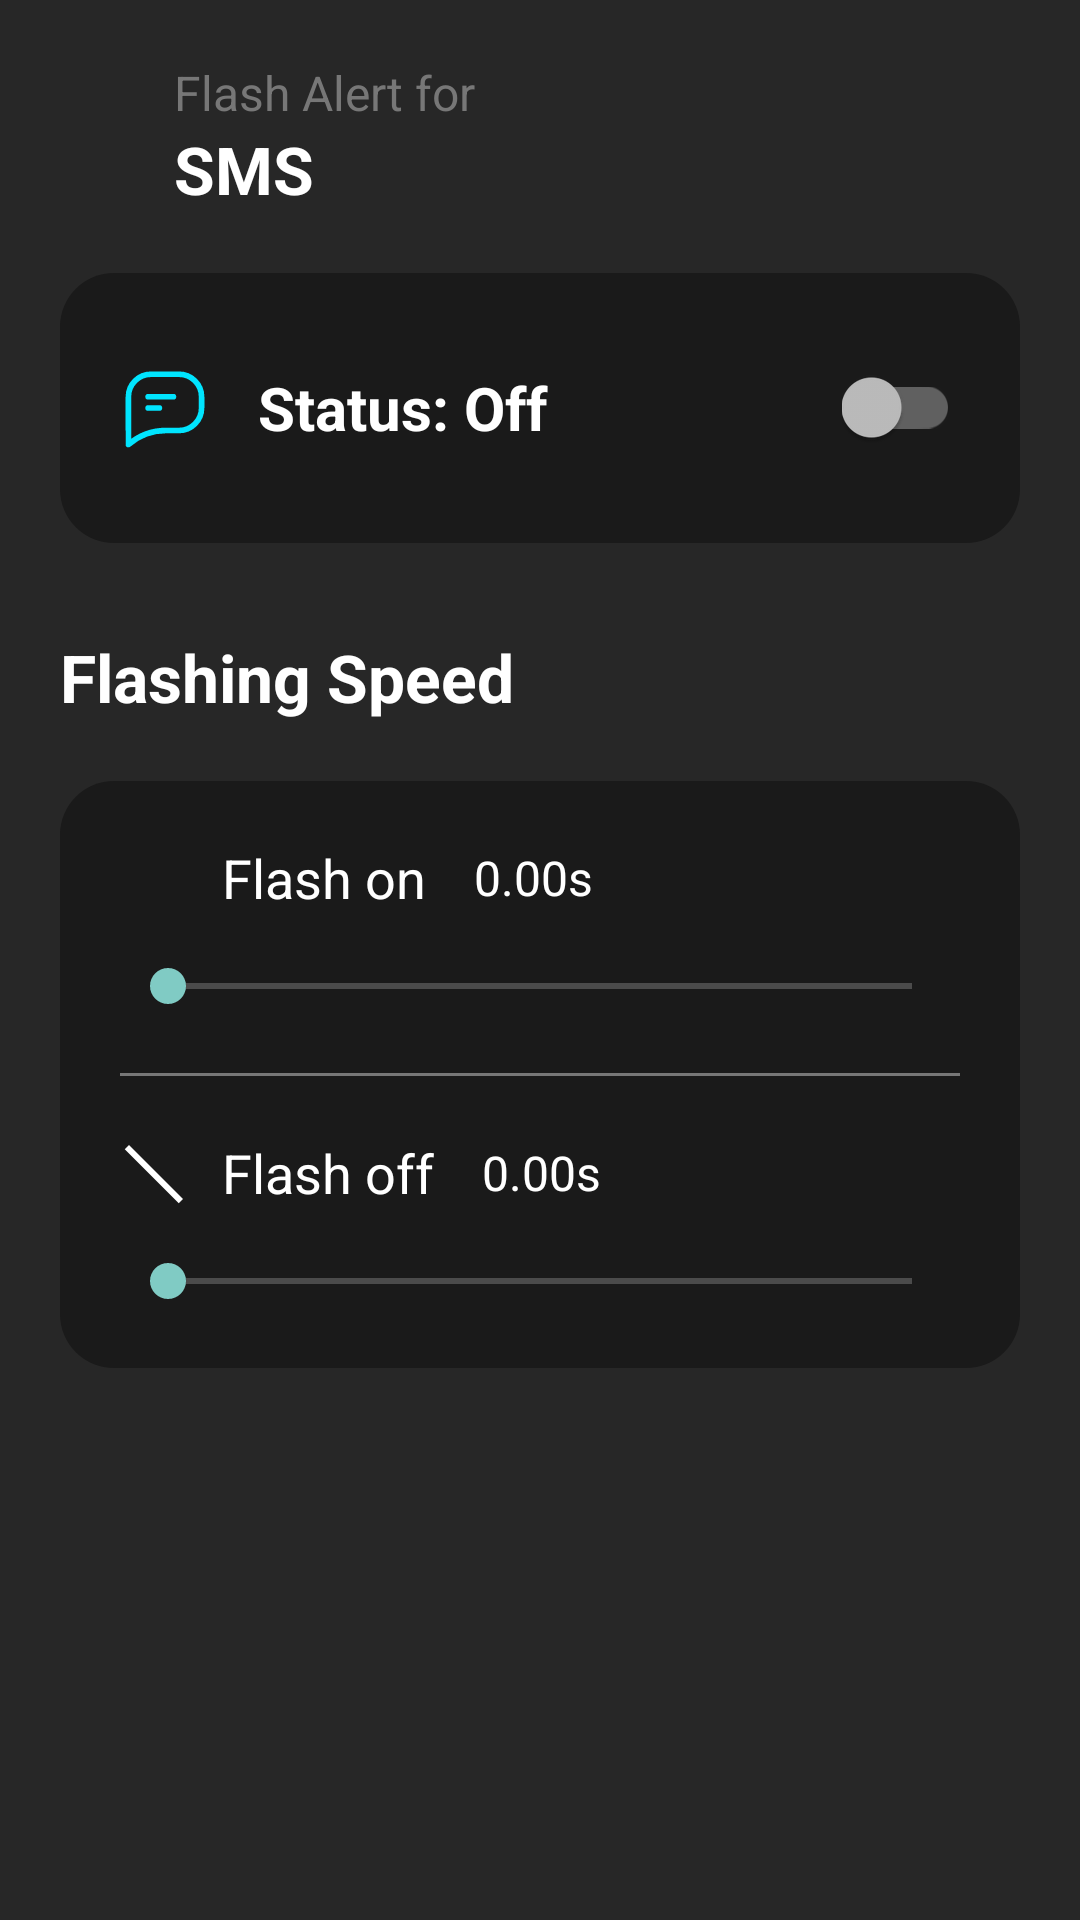

The Android layout XML behind this screen, and the referenced resources:
<!-- AndroidManifest.xml: application theme Theme.AppCompat.NoActionBar -->
<!-- res/layout/activity_sms_alert.xml -->
<?xml version="1.0" encoding="utf-8"?>
<RelativeLayout xmlns:android="http://schemas.android.com/apk/res/android"
    xmlns:app="http://schemas.android.com/apk/res-auto"
    android:layout_width="match_parent"
    android:layout_height="match_parent"
    android:background="@drawable/blackmate_background"
    android:padding="20dp">

    
    <LinearLayout
        android:id="@+id/topBar"
        android:layout_width="match_parent"
        android:layout_height="wrap_content"
        android:orientation="horizontal"
        android:gravity="center_vertical">

        <ImageView
            android:id="@+id/backBtn"
            android:layout_width="28dp"
            android:layout_height="28dp"
            android:src="@drawable/ic_back"
            android:padding="4dp"
            android:contentDescription="@string/back" />

        <LinearLayout
            android:layout_width="wrap_content"
            android:layout_height="wrap_content"
            android:orientation="vertical"
            android:layout_marginStart="10dp">

            <TextView
                android:layout_width="wrap_content"
                android:layout_height="wrap_content"
                android:text="Flash Alert for"
                android:textColor="@color/gray"
                android:textSize="16sp" />

            <TextView
                android:id="@+id/titleText"
                android:layout_width="wrap_content"
                android:layout_height="wrap_content"
                android:text="SMS"
                android:textColor="@color/white"
                android:textSize="22sp"
                android:textStyle="bold" />
        </LinearLayout>
    </LinearLayout>

    
    <LinearLayout
        android:id="@+id/statusCard"
        android:layout_width="match_parent"
        android:layout_height="90dp"
        android:layout_below="@id/topBar"
        android:layout_marginTop="20dp"
        android:padding="20dp"
        android:background="@drawable/rounded_card"
        android:orientation="horizontal"
        android:gravity="center_vertical">

        <ImageView
            android:layout_width="30dp"
            android:layout_height="30dp"
            android:src="@drawable/ic_sms"
            android:contentDescription="Icon"
            app:tint="@color/teal" />

        <TextView
            android:id="@+id/statusTxt"
            android:layout_width="0dp"
            android:layout_height="wrap_content"
            android:layout_weight="1"
            android:layout_marginStart="16dp"
            android:text="Status: Off"
            android:textColor="@color/white"
            android:textSize="20sp"
            android:textStyle="bold" />

        <androidx.appcompat.widget.SwitchCompat
            android:id="@+id/alertSwitch"
            android:layout_width="wrap_content"
            android:layout_height="wrap_content" />
    </LinearLayout>

    
    <TextView
        android:id="@+id/speedTitle"
        android:layout_width="wrap_content"
        android:layout_height="wrap_content"
        android:layout_below="@id/statusCard"
        android:layout_marginTop="30dp"
        android:text="Flashing Speed"
        android:textColor="@color/white"
        android:textSize="22sp"
        android:textStyle="bold" />

    
    <LinearLayout
        android:id="@+id/speedCard"
        android:layout_width="match_parent"
        android:layout_height="wrap_content"
        android:layout_below="@id/speedTitle"
        android:layout_marginTop="20dp"
        android:padding="20dp"
        android:background="@drawable/rounded_card"
        android:orientation="vertical">

        
        <LinearLayout
            android:layout_width="match_parent"
            android:layout_height="wrap_content"
            android:orientation="horizontal"
            android:gravity="center_vertical">

            <ImageView
                android:layout_width="24dp"
                android:layout_height="24dp"
                android:src="@drawable/ic_flash_on"
                app:tint="@color/white" />

            <TextView
                android:layout_width="wrap_content"
                android:layout_height="wrap_content"
                android:layout_marginStart="10dp"
                android:text="Flash on"
                android:textColor="@color/white"
                android:textSize="18sp" />

            <TextView
                android:id="@+id/valueOn"
                android:layout_width="wrap_content"
                android:layout_height="wrap_content"
                android:text="0.00s"
                android:textColor="@color/white"
                android:textSize="16sp"
                android:layout_marginStart="16dp" />
        </LinearLayout>

        <SeekBar
            android:id="@+id/seekOn"
            android:layout_width="match_parent"
            android:layout_height="wrap_content"
            android:max="150"
            android:layout_marginTop="15dp" />

        <View
            android:layout_width="match_parent"
            android:layout_height="1dp"
            android:layout_marginVertical="20dp"
            android:background="@color/gray" />

        
        <LinearLayout
            android:layout_width="match_parent"
            android:layout_height="wrap_content"
            android:orientation="horizontal"
            android:gravity="center_vertical">

            <ImageView
                android:layout_width="24dp"
                android:layout_height="24dp"
                android:src="@drawable/ic_flash_off"
                app:tint="@color/white" />

            <TextView
                android:layout_width="wrap_content"
                android:layout_height="wrap_content"
                android:layout_marginStart="10dp"
                android:text="Flash off"
                android:textColor="@color/white"
                android:textSize="18sp" />

            <TextView
                android:id="@+id/valueOff"
                android:layout_width="wrap_content"
                android:layout_height="wrap_content"
                android:text="0.00s"
                android:textColor="@color/white"
                android:textSize="16sp"
                android:layout_marginStart="16dp" />
        </LinearLayout>

        <SeekBar
            android:id="@+id/seekOff"
            android:layout_width="match_parent"
            android:layout_height="wrap_content"
            android:max="150"
            android:layout_marginTop="15dp" />

    </LinearLayout>

</RelativeLayout>
<!-- resources referenced by this layout -->
<resources>
  <color name="gray">#777777</color>
  <color name="teal">#00E5FF</color>
  <color name="white">#FFFFFFFF</color>
  <!-- drawable blackmate_background (drawable) -->
  <vector xmlns:android="http://schemas.android.com/apk/res/android"
      android:width="1080dp"
      android:height="2340dp"
      android:viewportWidth="1080"
      android:viewportHeight="2340">
    <path
        android:pathData="M0,0h1080v2340h-1080z"
        android:fillColor="#272727"/>
  </vector>
  <!-- drawable ic_flash_off (drawable) -->
  <?xml version="1.0" encoding="utf-8"?>
  <vector xmlns:android="http://schemas.android.com/apk/res/android"
      android:width="24dp"
      android:height="24dp"
      android:viewportWidth="24"
      android:viewportHeight="24">
      <path
          android:fillColor="#FFFFFF"
          android:pathData="M3,3l18,18 -1.41,1.41L1.59,4.41z"/>
  </vector>
  <!-- drawable ic_sms (drawable) -->
  <vector xmlns:android="http://schemas.android.com/apk/res/android"
      android:width="800dp"
      android:height="800dp"
      android:viewportWidth="32"
      android:viewportHeight="32">
    <path
        android:pathData="M10,12L19,12"
        android:strokeLineJoin="round"
        android:strokeWidth="2"
        android:fillColor="#00000000"
        android:strokeColor="#ffffff"
        android:strokeLineCap="round"/>
    <path
        android:pathData="M10,16L14,16"
        android:strokeLineJoin="round"
        android:strokeWidth="2"
        android:fillColor="#00000000"
        android:strokeColor="#ffffff"
        android:strokeLineCap="round"/>
    <path
        android:pathData="M11,4c-4.4,0 -8,3.6 -8,8v12v5l0,0c3.7,-3.2 8.4,-5 13.3,-5H21c4.4,0 8,-3.6 8,-8v-4c0,-4.4 -3.6,-8 -8,-8H11z"
        android:strokeLineJoin="round"
        android:strokeWidth="2"
        android:fillColor="#00000000"
        android:strokeColor="#ffffff"
        android:strokeLineCap="round"/>
  </vector>
  <!-- drawable rounded_card (drawable) -->
  <?xml version="1.0" encoding="utf-8"?>
  <shape xmlns:android="http://schemas.android.com/apk/res/android">
      <solid android:color="#1A1A1A" />
      <corners android:radius="18dp"/>
  </shape>
  <string name="back" />
</resources>
